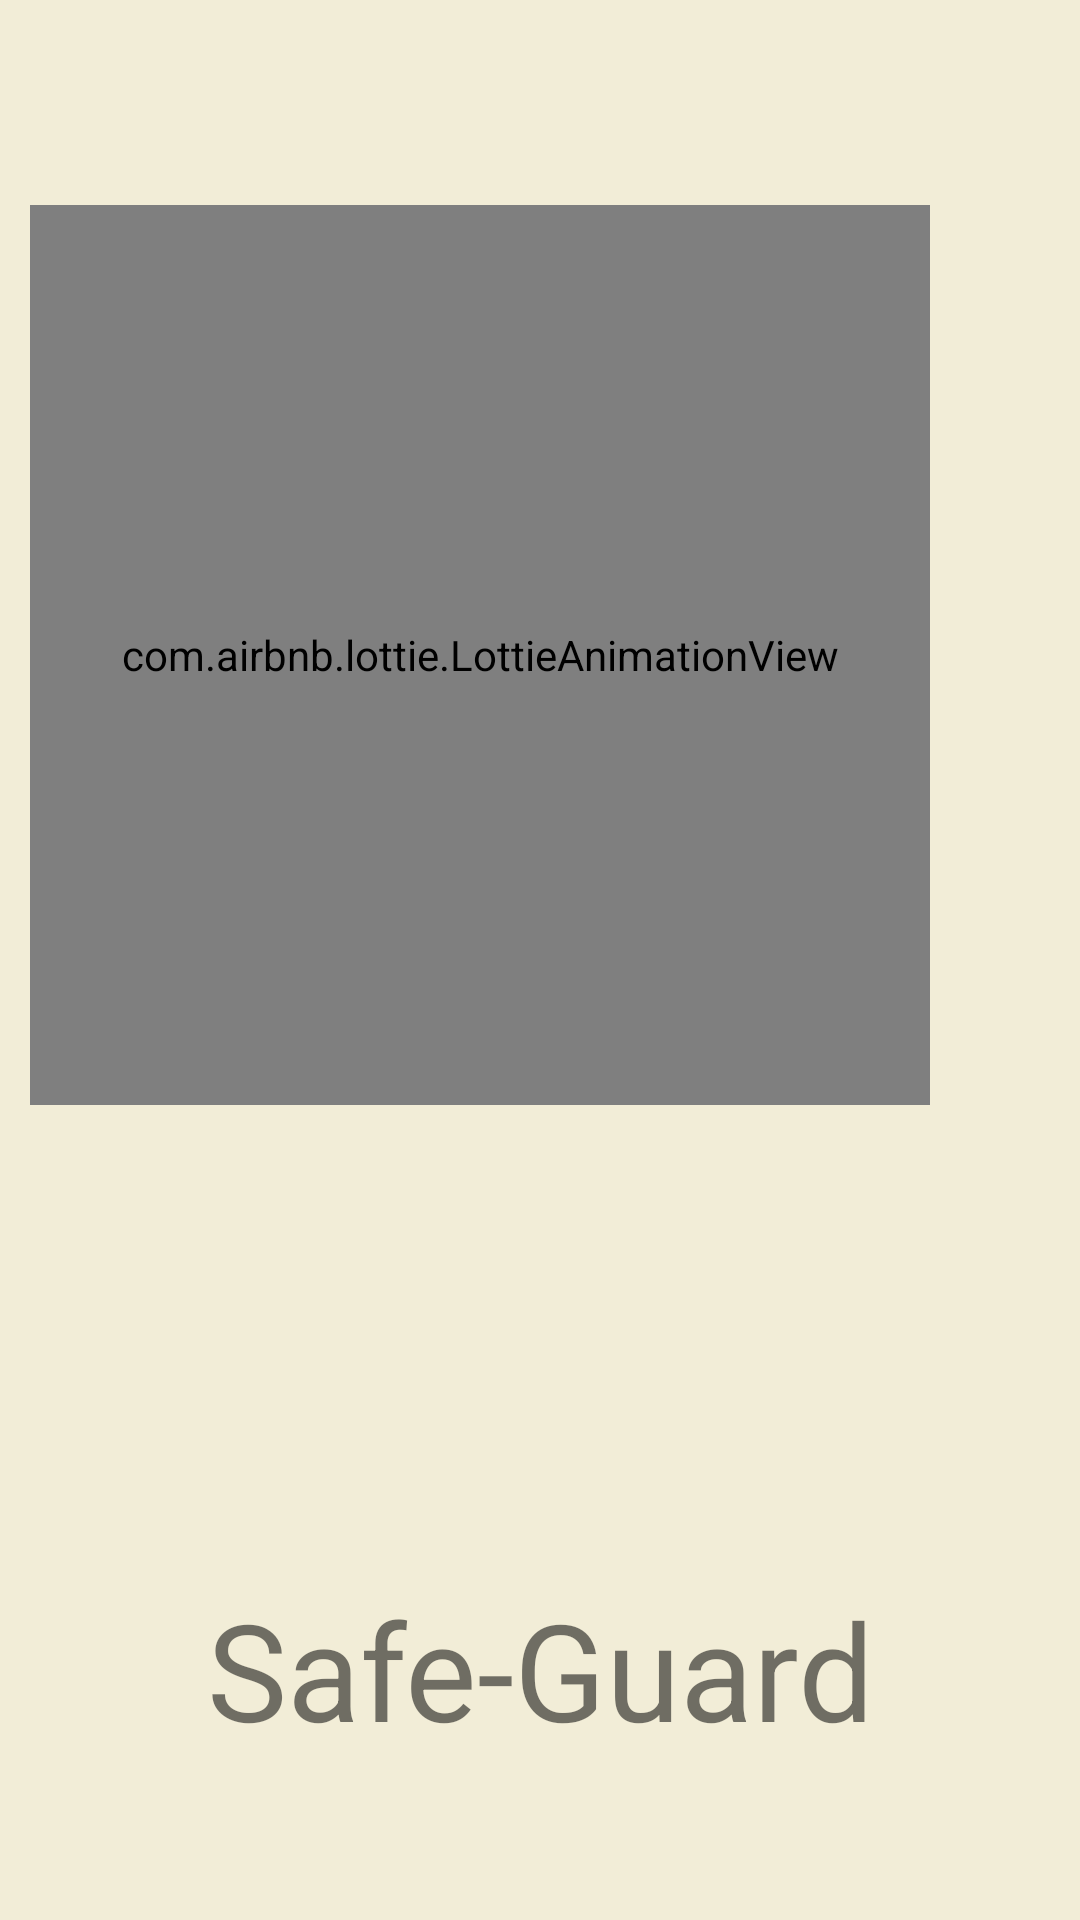

Produce the Android XML layout that renders to this screen, including the resource entries it uses.
<!-- AndroidManifest.xml: application theme Theme.SafeGuard -->
<!-- res/layout/activity_splash_screen.xml -->
<?xml version="1.0" encoding="utf-8"?>
<androidx.constraintlayout.widget.ConstraintLayout xmlns:android="http://schemas.android.com/apk/res/android"
    xmlns:app="http://schemas.android.com/apk/res-auto"
    xmlns:tools="http://schemas.android.com/tools"
    android:layout_width="match_parent"
    android:layout_height="match_parent"
    android:background="@color/Background"
    tools:context=".SplashScreen">

    <com.airbnb.lottie.LottieAnimationView
        android:id="@+id/animation_view"
        android:layout_width="300dp"
        android:layout_height="300dp"
        android:layout_marginRight="40dp"
        app:layout_constraintBottom_toBottomOf="parent"
        app:layout_constraintEnd_toEndOf="parent"
        app:layout_constraintHorizontal_bias="0.495"
        app:layout_constraintStart_toStartOf="parent"
        app:layout_constraintTop_toTopOf="parent"
        app:layout_constraintVertical_bias="0.201"
        app:lottie_autoPlay="true"
        app:lottie_loop="true"
        app:lottie_rawRes="@raw/spashanimation" />

    <TextView
        android:id="@+id/SplashHeading"
        android:layout_width="match_parent"
        android:layout_height="56dp"
        android:layout_marginTop="100dp"
        android:gravity="center"
        android:text="Safe-Guard"
        android:textSize="45sp"
        app:layout_constraintBottom_toBottomOf="parent"
        app:layout_constraintEnd_toEndOf="parent"
        app:layout_constraintHorizontal_bias="0.574"
        app:layout_constraintStart_toStartOf="parent"
        app:layout_constraintTop_toBottomOf="@+id/animation_view" />

    <TextView
        android:id="@+id/textView2"
        android:layout_width="wrap_content"
        android:layout_height="wrap_content"

        android:layout_marginBottom="60dp"
        android:text="Yes you are Safe"
        android:textSize="20sp"
        android:textStyle="bold"
        app:layout_constraintBottom_toBottomOf="parent"
        app:layout_constraintEnd_toEndOf="parent"
        app:layout_constraintStart_toStartOf="parent"
        app:layout_constraintTop_toBottomOf="@+id/SplashHeading"
        app:layout_constraintVertical_bias="0.0" />

</androidx.constraintlayout.widget.ConstraintLayout>
<!-- resources referenced by this layout -->
<resources>
  <color name="Background">#f2edd7</color>
  <style name="Theme.SafeGuard" parent="Theme.MaterialComponents.DayNight.NoActionBar">
          
          <item name="colorPrimary">@color/purple_500</item>
          <item name="colorPrimaryVariant">@color/design_default_color_primary_variant</item>
          <item name="colorOnPrimary">@color/white</item>
          
          <item name="colorSecondary">@color/teal_200</item>
          <item name="colorSecondaryVariant">@color/teal_700</item>
          <item name="colorOnSecondary">@color/black</item>
          
          <item name="android:statusBarColor" tools:targetApi="l">?attr/colorPrimaryVariant</item>
          
      </style>
  <color name="purple_500">#FF6200EE</color>
  <color name="white">#FFFFFFFF</color>
  <color name="teal_200">#FF03DAC5</color>
  <color name="teal_700">#FF018786</color>
  <color name="black">#FF000000</color>
</resources>
